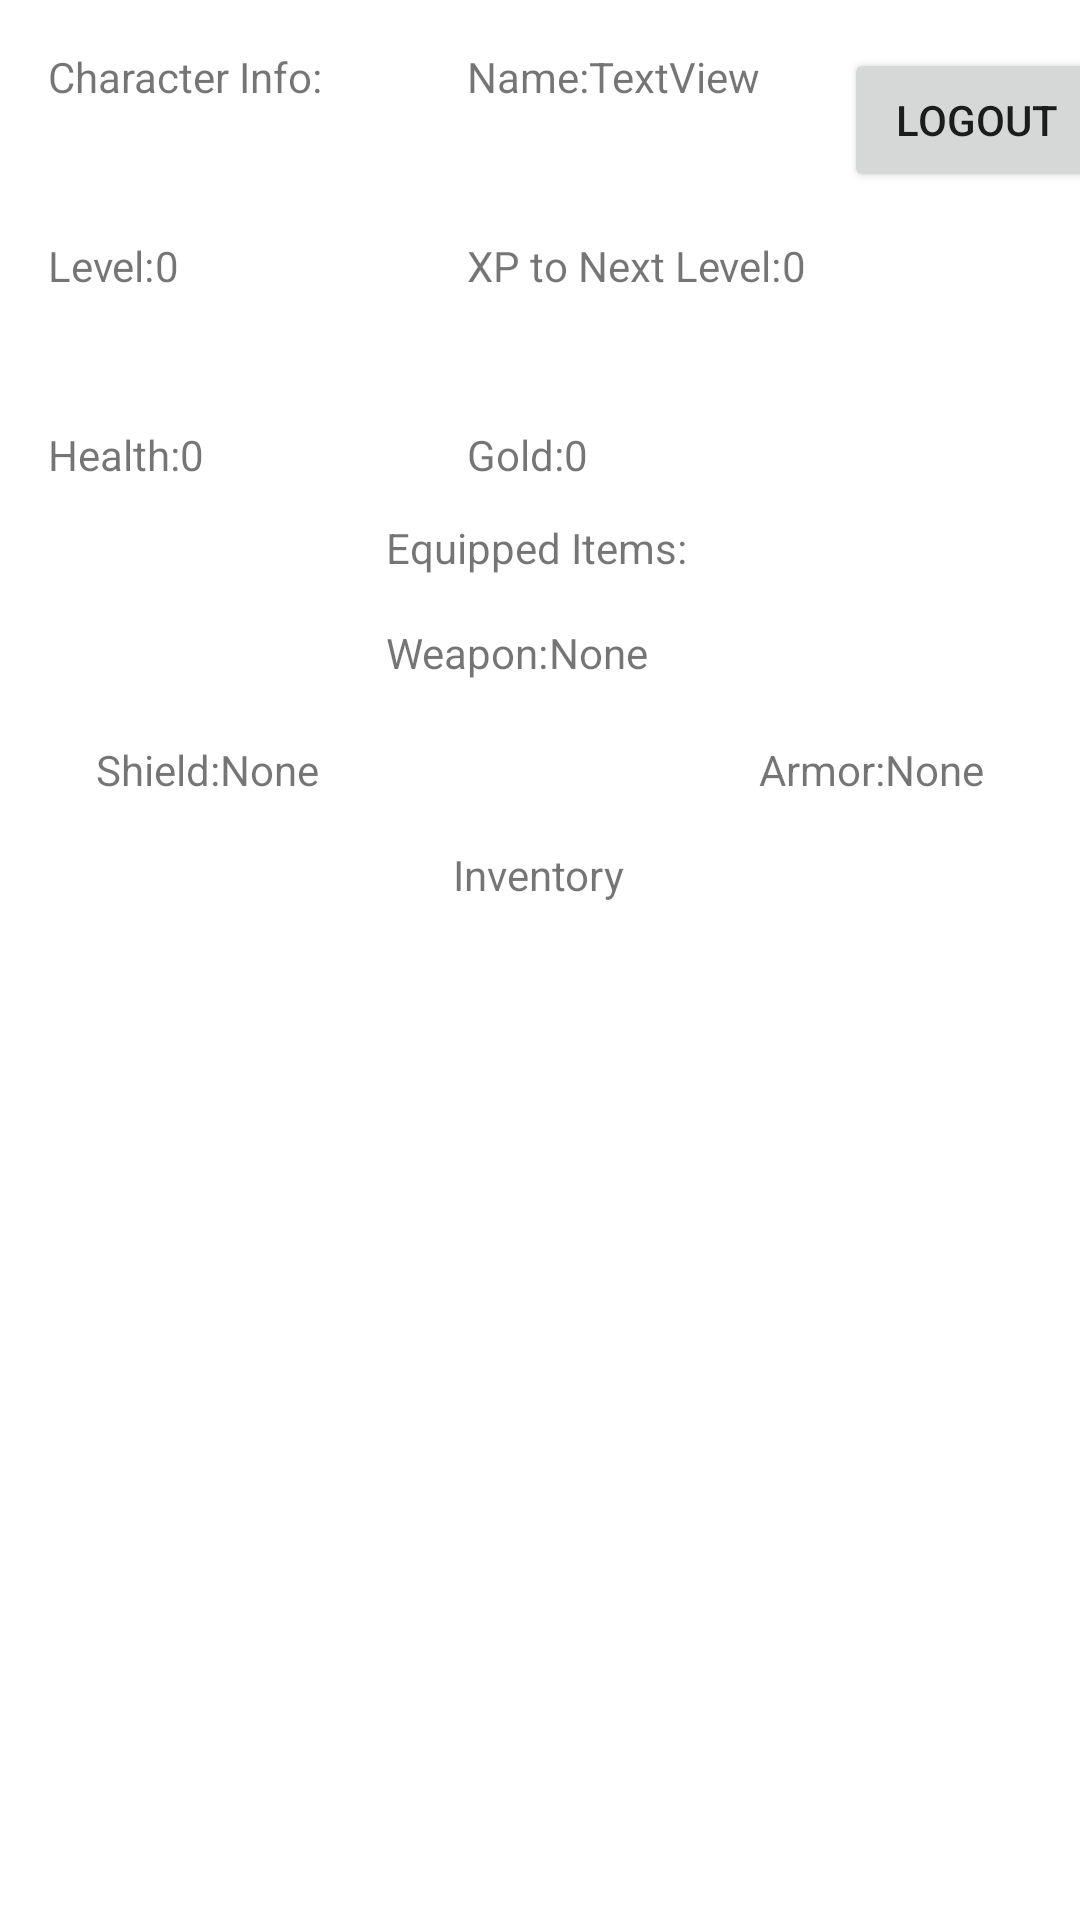

The Android layout XML behind this screen, and the referenced resources:
<!-- AndroidManifest.xml: application theme Theme.PomoKingdom -->
<!-- res/layout/fragment_profile.xml -->
<?xml version="1.0" encoding="utf-8"?>
<androidx.constraintlayout.widget.ConstraintLayout xmlns:android="http://schemas.android.com/apk/res/android"
    xmlns:app="http://schemas.android.com/apk/res-auto"
    xmlns:tools="http://schemas.android.com/tools"
    android:layout_width="match_parent"
    android:layout_height="match_parent">

    <TextView
        android:id="@+id/charInfo"
        android:layout_width="wrap_content"
        android:layout_height="wrap_content"
        android:layout_marginStart="16dp"
        android:layout_marginTop="16dp"
        android:text="@string/char2"
        app:layout_constraintStart_toStartOf="parent"
        app:layout_constraintTop_toTopOf="parent" />

    <TextView
        android:id="@+id/name1"
        android:layout_width="wrap_content"
        android:layout_height="wrap_content"
        android:layout_marginStart="48dp"
        android:text="@string/name"
        app:layout_constraintStart_toEndOf="@+id/charInfo"
        app:layout_constraintTop_toTopOf="@+id/charInfo" />

    <TextView
        android:id="@+id/charName"
        android:layout_width="wrap_content"
        android:layout_height="wrap_content"
        android:text="TextView"
        app:layout_constraintStart_toEndOf="@+id/name1"
        app:layout_constraintTop_toTopOf="@+id/name1" />

    <TextView
        android:id="@+id/level1"
        android:layout_width="wrap_content"
        android:layout_height="wrap_content"
        android:layout_marginTop="44dp"
        android:text="@string/level"
        app:layout_constraintStart_toStartOf="@+id/charInfo"
        app:layout_constraintTop_toBottomOf="@+id/charInfo" />

    <TextView
        android:id="@+id/charLevel"
        android:layout_width="wrap_content"
        android:layout_height="wrap_content"
        android:text="@string/default_value"
        app:layout_constraintStart_toEndOf="@+id/level1"
        app:layout_constraintTop_toTopOf="@+id/level1" />

    <TextView
        android:id="@+id/xpToNext"
        android:layout_width="wrap_content"
        android:layout_height="wrap_content"
        android:text="@string/xp"
        app:layout_constraintStart_toStartOf="@+id/name1"
        app:layout_constraintTop_toTopOf="@+id/level1" />

    <TextView
        android:id="@+id/charXp"
        android:layout_width="wrap_content"
        android:layout_height="wrap_content"
        android:text="@string/default_value"
        app:layout_constraintStart_toEndOf="@+id/xpToNext"
        app:layout_constraintTop_toTopOf="@+id/xpToNext" />

    <TextView
        android:id="@+id/health"
        android:layout_width="wrap_content"
        android:layout_height="wrap_content"
        android:layout_marginTop="44dp"
        android:text="@string/health"
        app:layout_constraintStart_toStartOf="@+id/level1"
        app:layout_constraintTop_toBottomOf="@+id/level1" />

    <TextView
        android:id="@+id/charHealth"
        android:layout_width="wrap_content"
        android:layout_height="wrap_content"
        android:text="@string/default_value"
        app:layout_constraintStart_toEndOf="@+id/health"
        app:layout_constraintTop_toTopOf="@+id/health" />

    <TextView
        android:id="@+id/gold"
        android:layout_width="wrap_content"
        android:layout_height="wrap_content"
        android:text="@string/gold"
        app:layout_constraintStart_toStartOf="@+id/xpToNext"
        app:layout_constraintTop_toTopOf="@+id/health" />

    <TextView
        android:id="@+id/charGold"
        android:layout_width="wrap_content"
        android:layout_height="wrap_content"
        android:text="@string/default_value"
        app:layout_constraintStart_toEndOf="@+id/gold"
        app:layout_constraintTop_toTopOf="@+id/gold" />

    <TextView
        android:id="@+id/textView17"
        android:layout_width="wrap_content"
        android:layout_height="wrap_content"
        android:layout_marginTop="16dp"
        android:text="@string/inventory"
        app:layout_constraintEnd_toEndOf="parent"
        app:layout_constraintHorizontal_bias="0.498"
        app:layout_constraintStart_toStartOf="parent"
        app:layout_constraintTop_toBottomOf="@+id/textView10" />

    <androidx.recyclerview.widget.RecyclerView
        android:id="@+id/inventoryList"
        android:layout_width="match_parent"
        android:layout_height="360dp"
        android:layout_marginTop="12dp"
        app:layout_constraintEnd_toEndOf="parent"
        app:layout_constraintHorizontal_bias="0.0"
        app:layout_constraintStart_toStartOf="parent"
        app:layout_constraintTop_toBottomOf="@+id/textView17" />

    <TextView
        android:id="@+id/textView4"
        android:layout_width="wrap_content"
        android:layout_height="wrap_content"
        android:layout_marginTop="12dp"
        android:text="@string/equipped"
        app:layout_constraintEnd_toEndOf="parent"
        app:layout_constraintHorizontal_bias="0.496"
        app:layout_constraintStart_toStartOf="parent"
        app:layout_constraintTop_toBottomOf="@+id/gold" />

    <TextView
        android:id="@+id/textView5"
        android:layout_width="wrap_content"
        android:layout_height="wrap_content"
        android:layout_marginTop="16dp"
        android:text="@string/weapon"
        app:layout_constraintStart_toStartOf="@+id/textView4"
        app:layout_constraintTop_toBottomOf="@+id/textView4" />

    <TextView
        android:id="@+id/weapon_equipped"
        android:layout_width="wrap_content"
        android:layout_height="wrap_content"
        android:text="@string/default_task"
        app:layout_constraintStart_toEndOf="@+id/textView5"
        app:layout_constraintTop_toTopOf="@+id/textView5" />

    <TextView
        android:id="@+id/textView10"
        android:layout_width="wrap_content"
        android:layout_height="wrap_content"
        android:layout_marginStart="32dp"
        android:layout_marginTop="20dp"
        android:text="@string/shield"
        app:layout_constraintStart_toStartOf="parent"
        app:layout_constraintTop_toBottomOf="@+id/textView5" />

    <TextView
        android:id="@+id/shield_equipped"
        android:layout_width="wrap_content"
        android:layout_height="wrap_content"
        android:text="@string/default_task"
        app:layout_constraintStart_toEndOf="@+id/textView10"
        app:layout_constraintTop_toTopOf="@+id/textView10" />

    <TextView
        android:id="@+id/textView12"
        android:layout_width="wrap_content"
        android:layout_height="wrap_content"
        android:text="@string/armor"
        app:layout_constraintEnd_toStartOf="@+id/armor_equipped"
        app:layout_constraintTop_toTopOf="@+id/textView10" />

    <TextView
        android:id="@+id/armor_equipped"
        android:layout_width="wrap_content"
        android:layout_height="wrap_content"
        android:layout_marginEnd="32dp"
        android:text="@string/default_task"
        app:layout_constraintEnd_toEndOf="parent"
        app:layout_constraintTop_toTopOf="@+id/textView12" />

    <Button
        android:id="@+id/logout"
        android:layout_width="wrap_content"
        android:layout_height="wrap_content"
        android:layout_marginStart="28dp"
        android:text="@string/logout"
        app:layout_constraintStart_toEndOf="@+id/charName"
        app:layout_constraintTop_toTopOf="@+id/name1" />
</androidx.constraintlayout.widget.ConstraintLayout>
<!-- resources referenced by this layout -->
<resources>
  <string name="armor">Armor:</string>
  <string name="char2">Character Info:</string>
  <string name="default_task">None</string>
  <string name="default_value">0</string>
  <string name="equipped">Equipped Items:</string>
  <string name="gold">Gold:</string>
  <string name="health">Health:</string>
  <string name="inventory">Inventory</string>
  <string name="level">Level:</string>
  <string name="logout"> Logout</string>
  <string name="name">Name:</string>
  <string name="shield">Shield:</string>
  <string name="weapon">Weapon:</string>
  <string name="xp">XP to Next Level:</string>
  <style name="Theme.PomoKingdom" parent="Theme.MaterialComponents.DayNight.DarkActionBar">
          
          <item name="colorPrimary">@color/purple_500</item>
          <item name="colorPrimaryVariant">@color/purple_700</item>
          <item name="colorOnPrimary">@color/white</item>
          
          <item name="colorSecondary">@color/teal_200</item>
          <item name="colorSecondaryVariant">@color/teal_700</item>
          <item name="colorOnSecondary">@color/black</item>
          
          <item name="android:statusBarColor" tools:targetApi="l">?attr/colorPrimaryVariant</item>
          
      </style>
  <!-- not gathered from this repository: default colours our renderer supplied (Android Studio template values) -->
  <color name="purple_500">#FF6200EE</color>
  <color name="purple_700">#FF3700B3</color>
  <color name="teal_200">#FF03DAC5</color>
  <color name="teal_700">#FF018786</color>
  <color name="black">#FF000000</color>
  <color name="white">#FFFFFFFF</color>
</resources>
